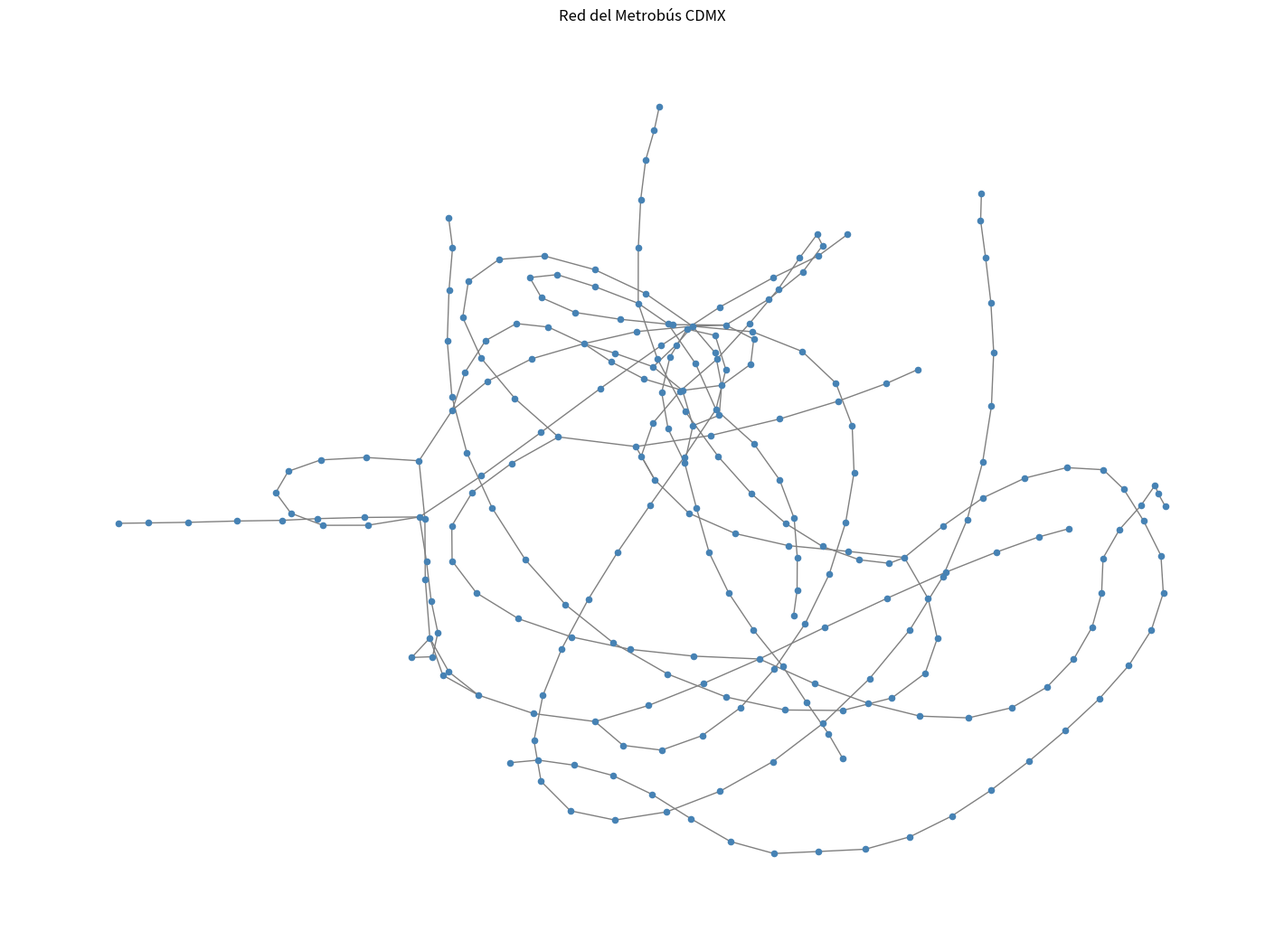

Here is the Python script that generated this plot:
import networkx as nx
import matplotlib.pyplot as plt


lineas = {}

lineas['Línea 1'] = [
    'Indios Verdes', 'Deportivo 18 de Marzo', 'Euzkaro', 'Potrero', 'La Raza',
    'Circuito', 'San Simón', 'Manuel González', 'Buenavista', 'El Chopo',
    'Revolución', 'Plaza de la República', 'Reforma', 'Hamburgo',
    'Insurgentes', 'Durango', 'Álvaro Obregón', 'Sonora', 'Campeche',
    'Chilpancingo', 'Nuevo León', 'La Piedad', 'Polifórum', 'Nápoles',
    'Colonia del Valle', 'Ciudad de los Deportes', 'Parque Hundido',
    'Félix Cuevas', 'Río Churubusco', 'Teatro Insurgentes',
    'José María Velasco', 'Francia', 'Olivo', 'Altavista', 'La Bombilla',
    'Doctor Gálvez', 'Ciudad Universitaria', 'Centro Cultural Universitario',
    'Perisur', 'Villa Olímpica', 'Corregidora', 'Ayuntamiento',
    'Fuentes Brotantes', 'Santa Úrsula', 'La Joya', 'El Caminero',
]

lineas['Línea 2'] = [
    'Tacubaya', 'Antonio Maceo', 'De la Salle', 'Parque Lira', 'Patriotismo',
    'Escandón', 'Nuevo León', 'Viaducto', 'Amores', 'Etiopía',
    'Doctor Vértiz', 'Centro SCOP', 'Álamos', 'Xola', 'Las Américas',
    'Andrés Molina Enríquez', 'La Viga', 'Coyuya', 'Metro Coyuya', 'Canela',
    'Tlacotal', 'Goma', 'Iztacalco', 'UPIICSA', 'El Rodeo', 'Río Tecolutla',
    'Río Mayo', 'Rojo Gómez', 'Río Frío', 'Del Moral', 'Leyes de Reforma',
    'CCH Oriente', 'Constitución de Apatzingán', 'Canal de San Juan',
    'General Antonio de León', 'Nicolás Bravo', 'Tepalcates',
]

lineas['Línea 3'] = [
    'Tenayuca', 'San José de la Escalera', 'Progreso Nacional', 'Tres Anegas',
    'Júpiter', 'La Patera', 'Poniente 146', 'Montevideo', 'Poniente 134',
    'Poniente 128', 'Magdalena de las Salinas', 'Coltongo', 'Cuitláhuac',
    'Héroe de Nacozari', 'Hospital La Raza', 'La Raza', 'Circuito',
    'Tolnahuac', 'Tlatelolco', 'Ricardo Flores Magón', 'Guerrero',
    'Buenavista', 'Mina', 'Hidalgo', 'Juárez', 'Balderas', 'Cuauhtémoc',
    'Jardín Pushkin', 'Hospital General', 'Doctor Márquez', 'Centro Médico',
    'Obrero Mundial', 'Etiopía', 'Luz Saviñón', 'Eugenia',
    'División del Norte', 'Miguel Laurent', 'Pueblo Santa Cruz Atoyac',
]

lineas['Línea 4 Norte'] = [
    'Buenavista', 'Alcaldía Cuauhtémoc', 'México Tenochtitlan',
    'Museo San Carlos', 'Hidalgo', 'Bellas Artes', 'Teatro Blanquita',
    'República de Chile', 'República de Argentina',
    'Mercado Abelardo L. Rodríguez', 'Mixcalco', 'Ferrocarril de Cintura',
    'Morelos', 'Archivo General de la Nación', 'San Lázaro', 'Terminal 1',
    'Terminal 2', 'Pantitlán', 'Calle 6', 'Alameda Oriente',
]

lineas['Línea 4 Sur'] = [
    'Buenavista', 'Alcaldía Cuauhtémoc', 'México Tenochtitlan',
    'Plaza de la República', 'Amajac', 'Defensoría Pública', 'Vocacional 5',
    'Juárez', 'Mercado San Juan', 'Eje Central', 'El Salvador',
    'Isabel la Católica', 'Museo de la Ciudad', 'Pino Suárez', 'Las Cruces',
    'La Merced', 'Mercado de Sonora', 'Cecilio Robelo', 'Eduardo Molina',
    'Moctezuma', 'San Lázaro',
]

lineas['Línea 5'] = [
    'Río de los Remedios', '314 Memorial News Divine', '5 de Mayo',
    'Vasco de Quiroga', 'El Coyol', 'Preparatoria 3', 'San Juan de Aragón',
    'Río Guadalupe', 'Talismán', 'Victoria', 'Oriente 101',
    'Río Santa Coleta', 'Río Consulado', 'Canal del Norte',
    'Deportivo Eduardo Molina', 'Mercado Morelos',
    'Archivo General de la Nación', 'San Lázaro', 'Moctezuma',
    'Venustiano Carranza', 'Avenida del Taller', 'Mixiuhca',
    'Hospital G. Troncoso', 'Metro Coyuya', 'Recreo', 'Oriente 116',
    'C. de Bachilleres 3', 'Canal Apatlaco', 'Apatlaco', 'Aculco',
    'Churubusco Oriente', 'Escuadrón 201', 'Atanasio G. Sarabia',
    'Ermita Iztapalapa', 'Ganaderos', 'Pueblo de los Reyes',
    'Barrio San Antonio', 'Calzada Taxqueña', 'Cafetales', 'ESIME Culhuacan',
    'Manuela Sáenz', 'La Virgen', 'Tepetlapa', 'Las Bombas', 'Vista Hermosa',
    'Calzada del Hueso', 'Cañaverales', 'Mayuguarda', 'Circuito Cuemanco',
    'DIF Xochimilco', 'Preparatoria 1',
]

lineas['Línea 6'] = [
    'El Rosario', 'Colegio de Bachilleres 1', 'De las Culturas',
    'Ferrocarriles Nacionales', 'UAM Azcapotzalco', 'Tecnoparque', 'Norte 59',
    'Norte 45', 'Montevideo', 'Lindavista Vallejo', 'Instituto del Petróleo',
    'San Bartolo', 'IPN', 'Riobamba', 'Deportivo 18 de Marzo', 'La Villa',
    'De los Misterios', 'Hospital Infantil La Villa', 'Gustavo A. Madero',
    'Martín Carrera', 'Hospital General La Villa', 'San Juan de Aragón',
    'Gran Canal', 'Casas Alemán', 'Pueblo San Juan de Aragón',
    'Loreto Fabela', '416 Poniente', 'Deportivo Los Galeana',
    'Ampliación Providencia', 'Volcán de Fuego', '482', '414', '416 Oriente',
    'La Pradera', 'Colegio de Bachilleres 9', 'Francisco Morazán',
    'Villa de Aragón',
]

lineas['Línea 7'] = [
    'Indios Verdes', 'De los Misterios', 'Hospital Infantil La Villa',
    'Gustavo A. Madero', 'Garrido', 'Avenida Talismán', 'Necaxa', 'Excélsior',
    'Robles Domínguez', 'Clave', 'Misterios', 'Mercado Beethoven',
    'Peralvillo', 'Tres Culturas', 'Glorieta Cuitláhuac', 'Garibaldi',
    'Glorieta Violeta', 'Hidalgo', 'El Caballito', 'Amajac', 'París',
    'Reforma', 'Hamburgo', 'El Ahuehuete', 'El Ángel', 'La Diana',
    'Chapultepec', 'Gandhi', 'Antropología', 'Auditorio', 'Campo Marte',
]

G = nx.Graph()

for nombre in lineas:
    estaciones = lineas[nombre]
    for i in range(len(estaciones) - 1):
        G.add_edge(estaciones[i], estaciones[i + 1], linea=nombre)

print('Número de estaciones:', G.number_of_nodes())
print('Número de conexiones:', G.number_of_edges())

lineas_de = {}
for nombre in lineas:
    numero = nombre.split(' ')[1]
    for estacion in lineas[nombre]:
        if estacion not in lineas_de:
            lineas_de[estacion] = []
        if numero not in lineas_de[estacion]:
            lineas_de[estacion].append(numero)

transbordos = []
for estacion in lineas_de:
    if len(lineas_de[estacion]) > 1:
        transbordos.append(estacion)
print('Estaciones de transbordo:', len(transbordos))
print(transbordos)

ruta = nx.shortest_path(G, 'Indios Verdes', 'Tepalcates')
print('Ruta más corta de Indios Verdes a Tepalcates:')
print(' -> '.join(ruta))

pos = nx.spring_layout(G, seed=1)
plt.figure(figsize=(14, 10))
nx.draw(G, pos, node_size=20, node_color='steelblue', edge_color='gray')
plt.title('Red del Metrobús CDMX')
plt.show()
